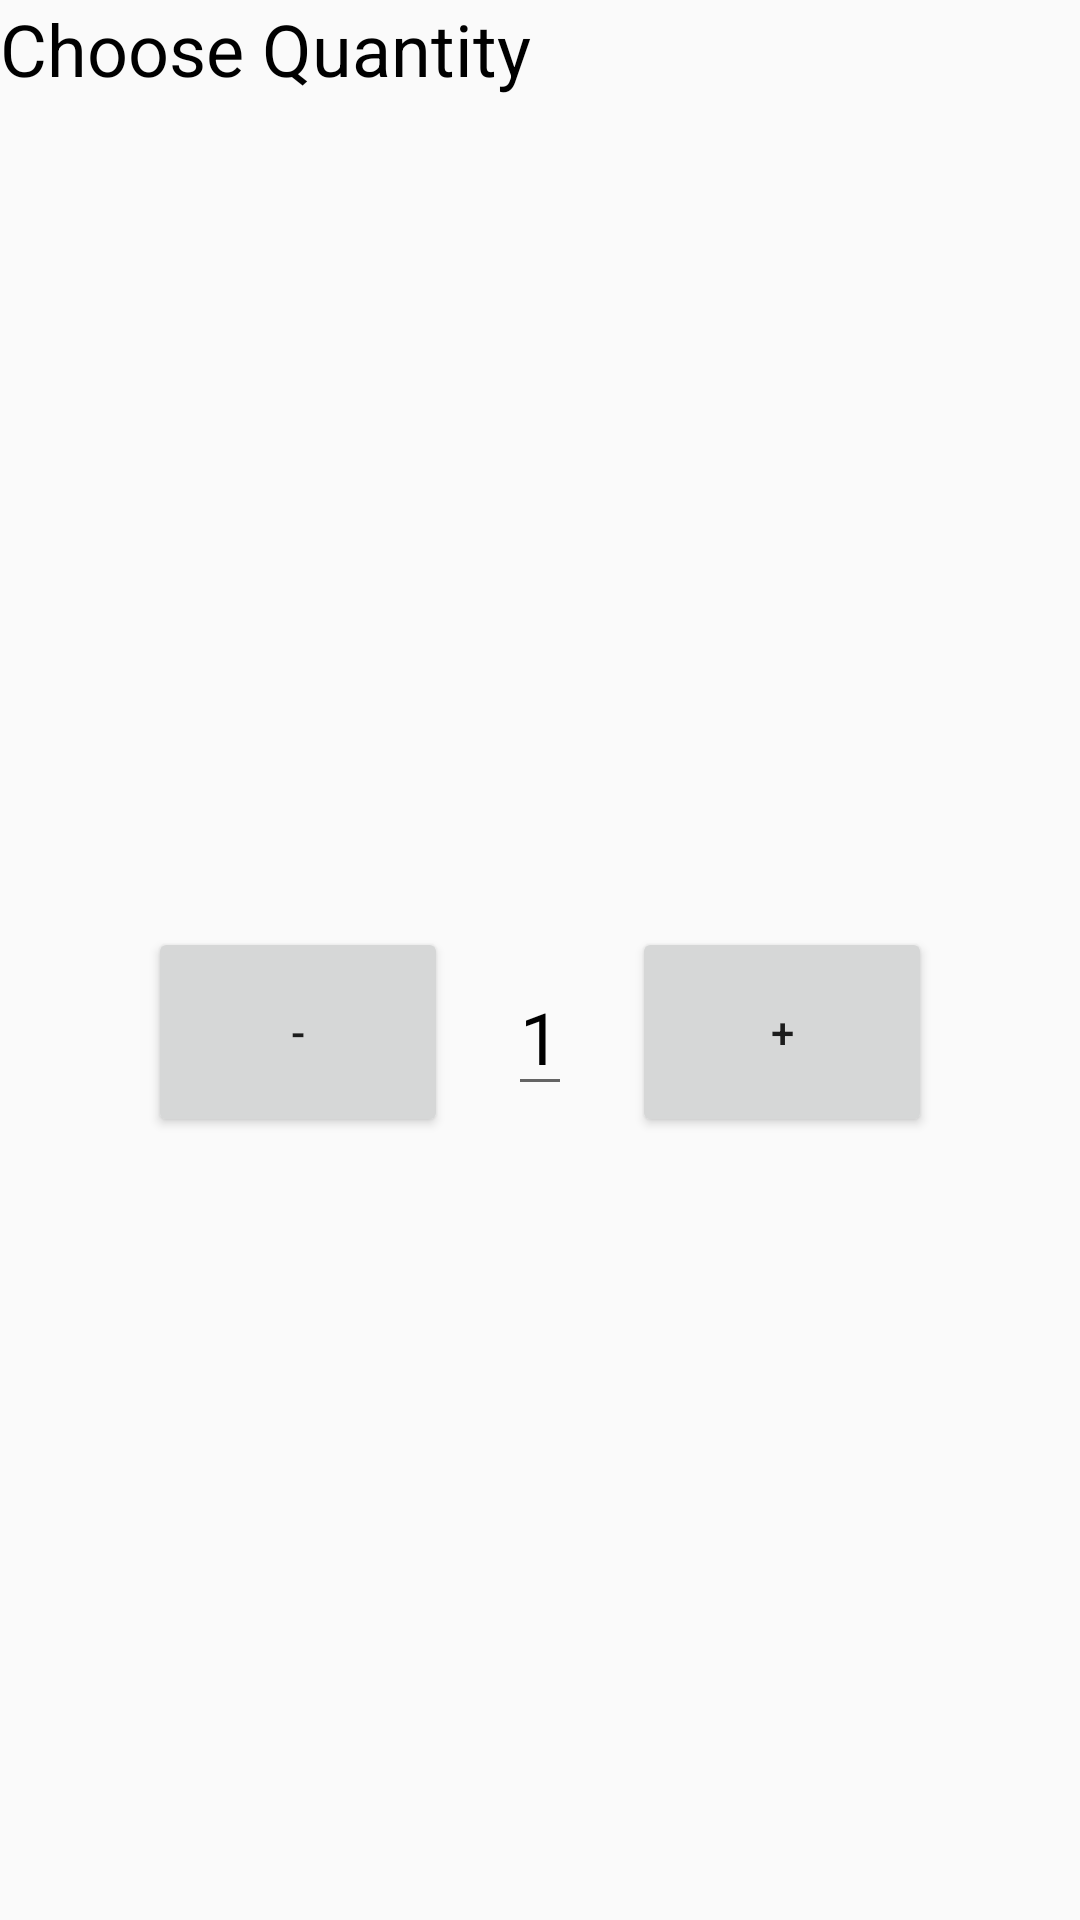

Layout XML and referenced resources for this Android screen:
<!-- AndroidManifest.xml: application theme Theme.STORE -->
<!-- res/layout/quantity_dialog.xml -->
<?xml version="1.0" encoding="utf-8"?>
<LinearLayout xmlns:android="http://schemas.android.com/apk/res/android"
    xmlns:tools="http://schemas.android.com/tools"
    android:layout_margin="16dp"
    android:layout_height="wrap_content"
    android:layout_width="300dp"
    android:orientation="vertical"
    >
    <TextView
        android:layout_width="wrap_content"
        android:layout_height="wrap_content"
        android:text="Choose Quantity"
        android:textSize="24sp"
        android:textColor="@color/black"
        android:layout_marginBottom="16dp">



    </TextView>

    <LinearLayout
        android:layout_width="match_parent"
        android:layout_height="match_parent"
        android:orientation="horizontal"
        android:gravity="center"
        >

        <Button
            android:id="@+id/minus_btn"
            android:layout_width="100dp"
            android:layout_height="70dp"
            android:textAlignment="center"

            android:text="-" />
        <EditText
            android:id="@+id/qty_text"
            android:layout_width="wrap_content"
            android:layout_height="wrap_content"
            android:text="1"
            android:inputType = "number"
            android:textSize="24sp"
            android:textAlignment="center"
            android:textColor="@color/black"
            android:layout_marginLeft="20dp"
            android:layout_marginRight="20dp"/>
        <Button
            android:id="@+id/plus_btn"
            android:layout_width="100dp"
            android:layout_height="70dp"
            android:textAlignment="center"
            android:text="+" />
    </LinearLayout>

    <LinearLayout
        android:layout_width="match_parent"
        android:layout_height="match_parent"
        android:orientation="horizontal"
        android:gravity="end"
        android:layout_marginTop="30dp"
        >

        <Button
            android:id="@+id/Cancel_btn"
            android:layout_width="wrap_content"
            android:layout_height="50dp"
            android:textAlignment="center"

            android:text="Cancel" />
              <Button
            android:id="@+id/Okay_btn"
            android:layout_width="wrap_content"
            android:layout_height="40dp"
            android:textAlignment="center"
                  android:background="#009A06"
                  android:textColor="#ffff"
            android:text="Ok" />
    </LinearLayout>
</LinearLayout>
<!-- resources referenced by this layout -->
<resources>
  <style name="Theme.STORE" parent="Theme.AppCompat.Light.NoActionBar">
          
          <item name="colorPrimary">@color/purple_500</item>
          <item name="colorPrimaryVariant">@color/purple_700</item>
          <item name="colorOnPrimary">@color/white</item>
          
          <item name="colorSecondary">@color/teal_200</item>
          <item name="colorSecondaryVariant">@color/teal_700</item>
          <item name="colorOnSecondary">@color/black</item>
          
          <item name="android:statusBarColor" tools:targetApi="l">?attr/colorPrimaryVariant</item>
          
      </style>
  <!-- not gathered from this repository: default colours our renderer supplied (Android Studio template values) -->
  <color name="purple_500">#FF6200EE</color>
  <color name="purple_700">#FF3700B3</color>
  <color name="teal_200">#FF03DAC5</color>
  <color name="teal_700">#FF018786</color>
  <color name="black">#FF000000</color>
  <color name="white">#FFFFFFFF</color>
</resources>
